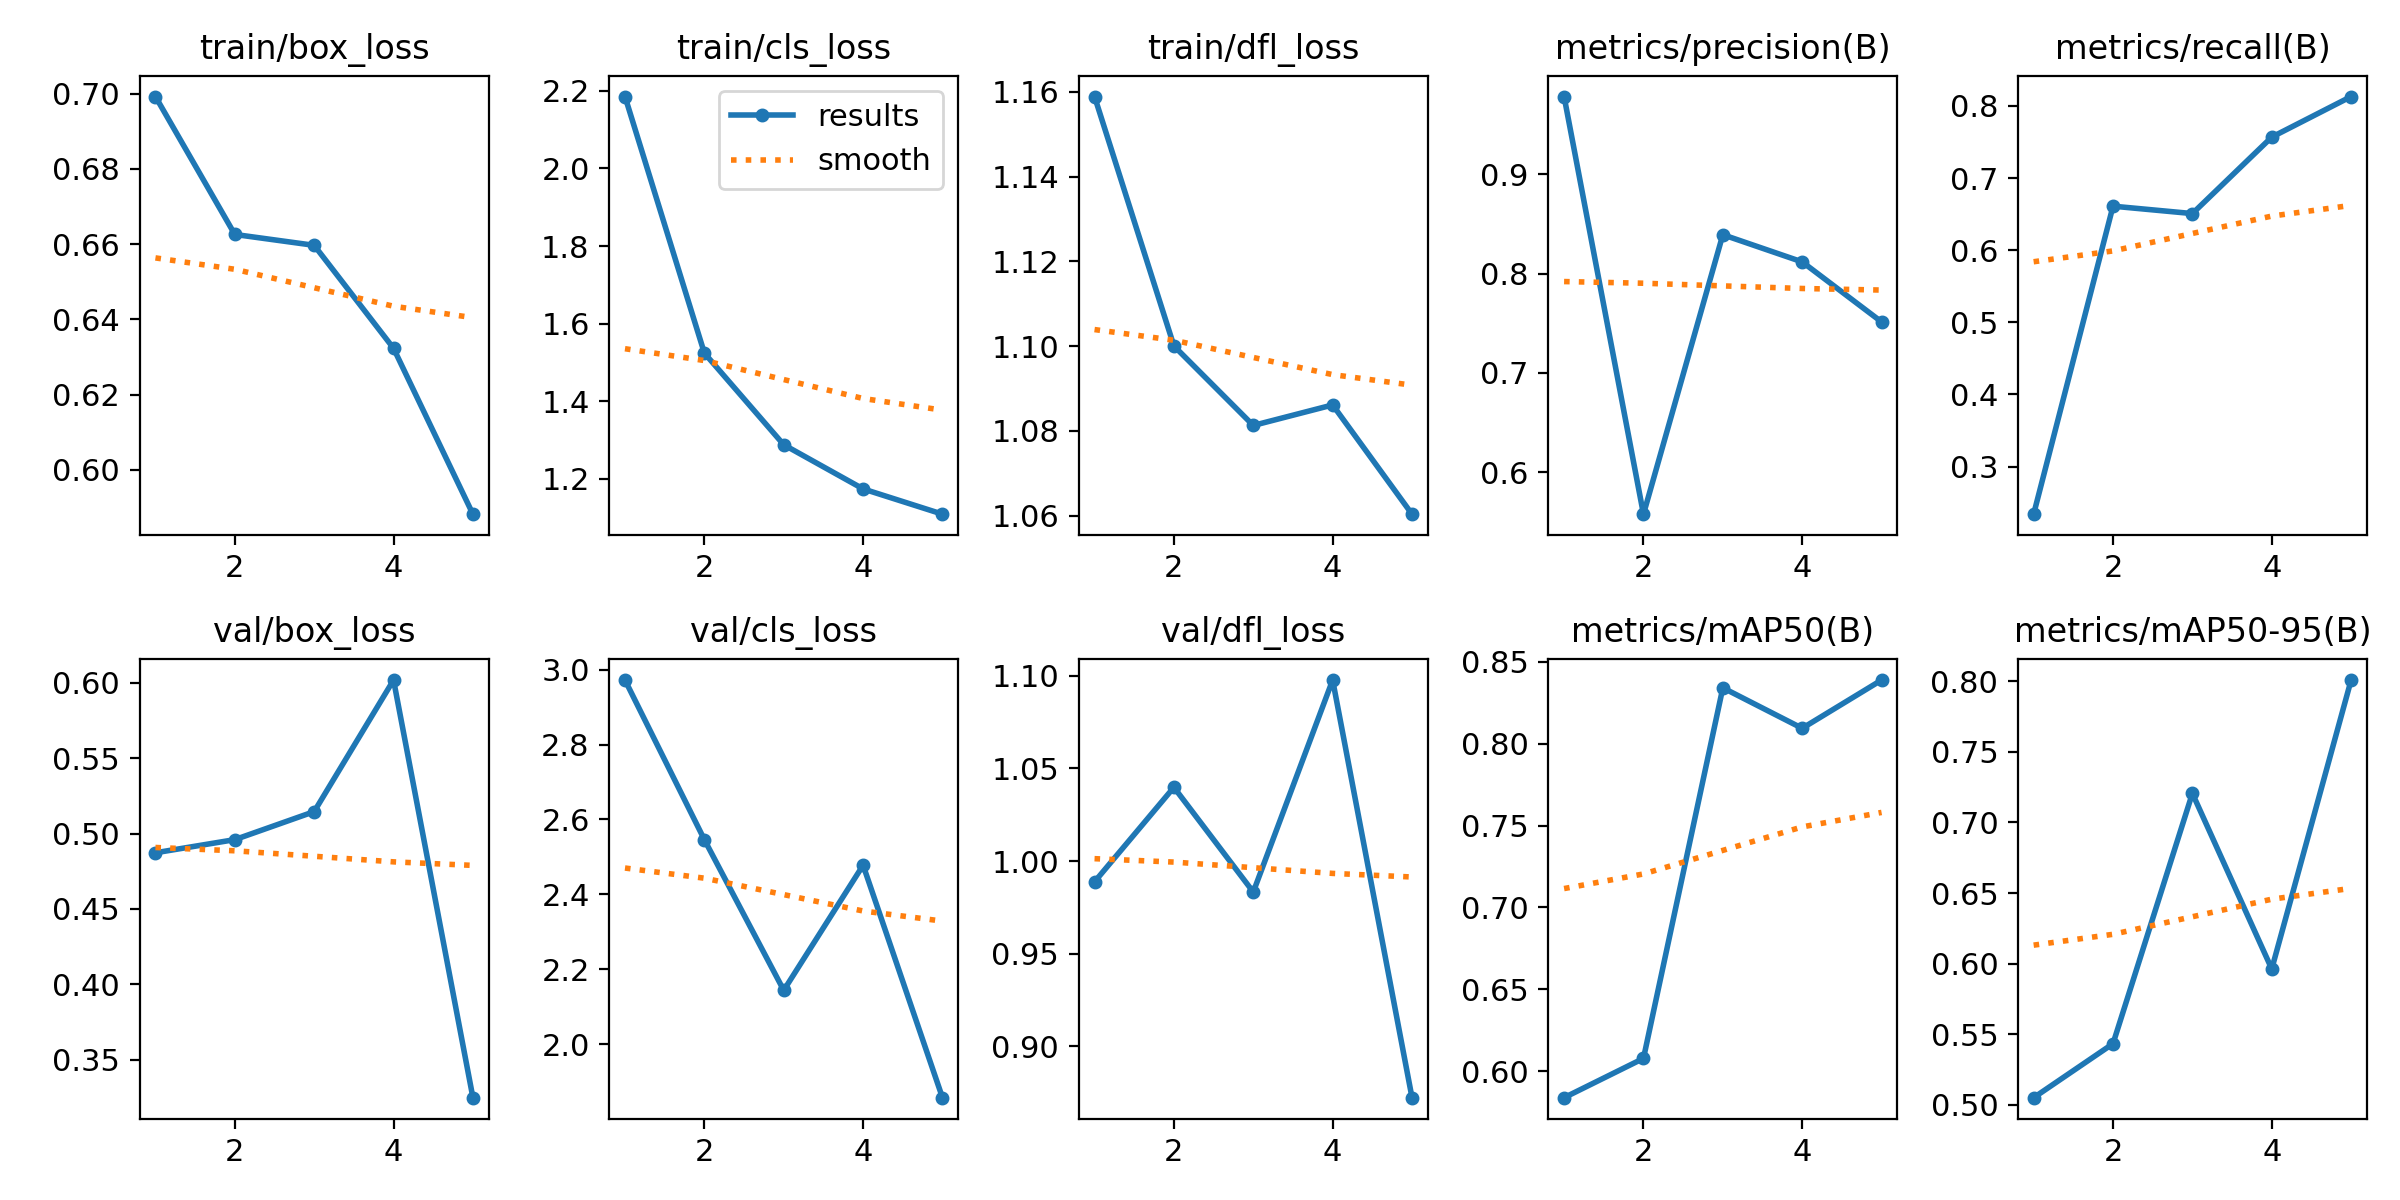

Values plotted in this chart, from the file beside it:
epoch, time, train/box_loss, train/cls_loss, train/dfl_loss, metrics/precision(B), metrics/recall(B), metrics/mAP50(B), metrics/mAP50-95(B), val/box_loss, val/cls_loss, val/dfl_loss, lr/pg0, lr/pg1, lr/pg2
1, 19.4, 0.6992, 2.186, 1.159, 0.9786, 0.234, 0.5838, 0.5051, 0.4872, 2.972, 0.9888, 0.0005001, 0.0005001, 0.0005001
2, 30.34, 0.6626, 1.524, 1.1, 0.5576, 0.661, 0.6078, 0.5433, 0.4959, 2.546, 1.04, 0.0008155, 0.0008155, 0.0008155
3, 41.19, 0.6597, 1.287, 1.081, 0.8393, 0.6508, 0.8341, 0.7206, 0.5145, 2.144, 0.9833, 0.0009263, 0.0009263, 0.0009263
4, 52.12, 0.6323, 1.173, 1.086, 0.8119, 0.7568, 0.8094, 0.5962, 0.6017, 2.478, 1.098, 0.0006768, 0.0006768, 0.0006768
5, 63.19, 0.5883, 1.108, 1.06, 0.7514, 0.813, 0.8388, 0.8008, 0.325, 1.857, 0.8724, 0.0003467, 0.0003467, 0.0003467
